The GitHub repository NikitaDas1998/Agro_AI contains a labelled image folder "Dataset" with 4 categories: black rot, esca, healthy, leaf blight. Examples follow, each with its label.

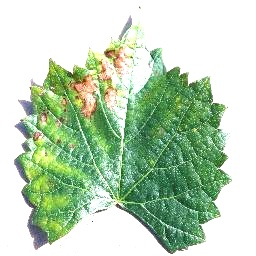
Label: esca

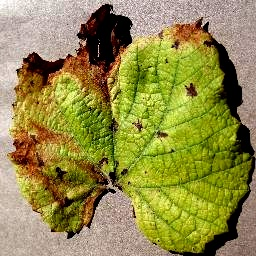
Label: leaf blight

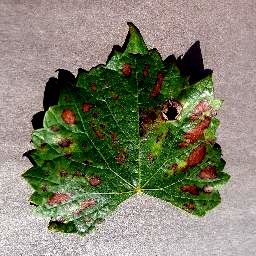
Label: esca

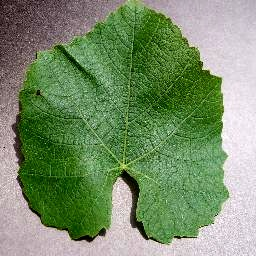
Label: healthy

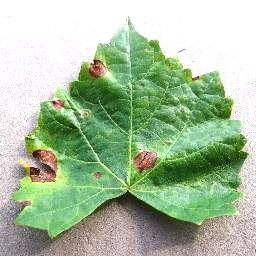
Label: black rot

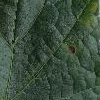
Label: black rot
